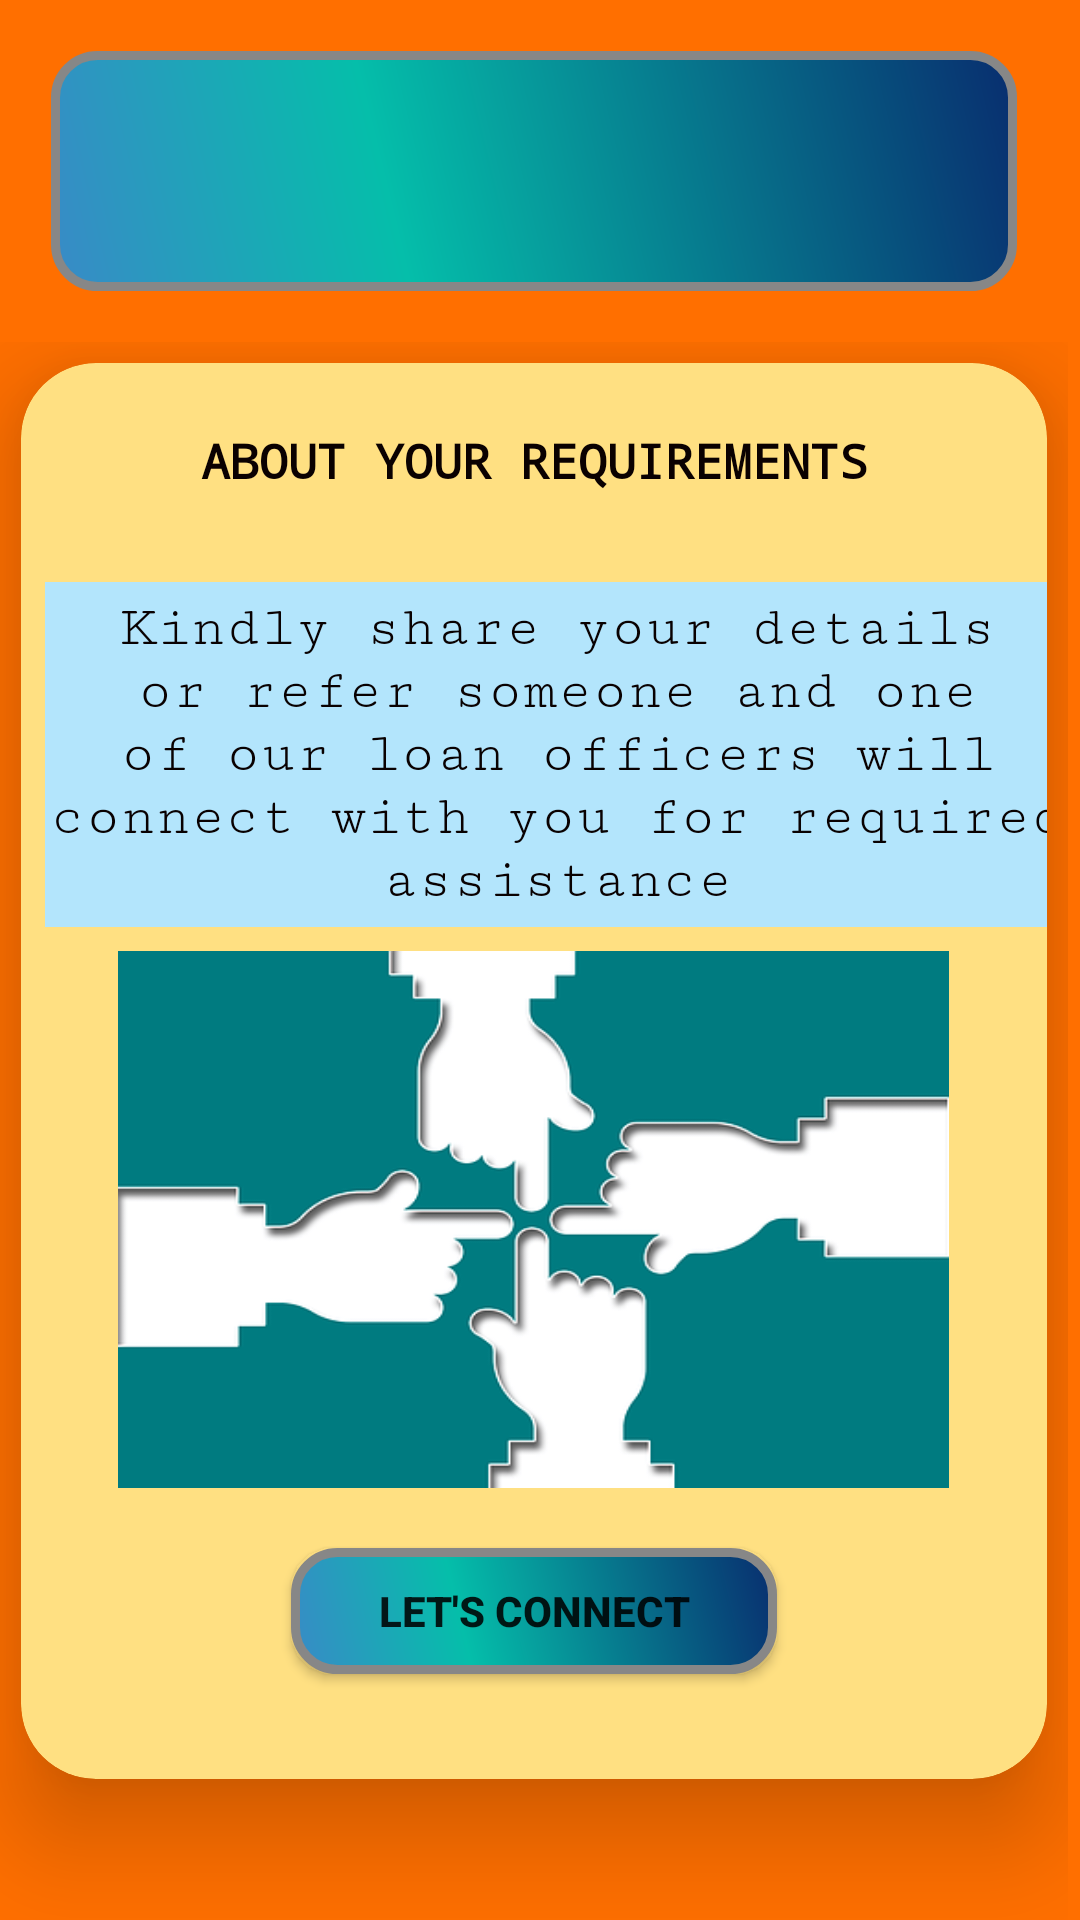

Reconstruct the res/layout file that produces this screen, plus the resources it refers to.
<!-- AndroidManifest.xml: application theme AppTheme -->
<!-- res/layout/activity_contact_us.xml -->
<?xml version="1.0" encoding="utf-8"?>
<LinearLayout xmlns:android="http://schemas.android.com/apk/res/android"
    xmlns:app="http://schemas.android.com/apk/res-auto"
    xmlns:tools="http://schemas.android.com/tools"
    android:layout_width="match_parent"
    android:layout_height="match_parent"
    android:background="#ff6f00"
    android:orientation="vertical"
    android:scrollbarStyle="insideInset"
    android:scrollbars="vertical"
    tools:context=".ContactUs">

    <LinearLayout
        android:layout_width="match_parent"
        android:layout_height="80dp"
        android:layout_margin="17dp"
        android:background="@drawable/buttondsn"
        android:orientation="horizontal">

        <ImageView
            android:layout_width="247dp"
            android:layout_height="50dp"
            android:layout_margin="10dp"

            android:background="@drawable/mudra" />
    </LinearLayout>

    <android.support.v4.widget.NestedScrollView
        android:layout_width="match_parent"
        android:layout_height="match_parent">

        <android.support.v7.widget.CardView
            android:layout_width="match_parent"
            android:layout_height="match_parent"
            android:layout_margin="7dp"
            android:background="@drawable/card"
            android:scrollbars="vertical"
            app:cardBackgroundColor="#ffe082"
            app:cardCornerRadius="25dp"
            app:cardElevation="20dp"
            app:cardMaxElevation="20dp">

            <LinearLayout
                android:layout_width="match_parent"
                android:layout_height="472dp"
                android:orientation="vertical">

                <TextView
                    android:layout_width="match_parent"
                    android:layout_height="65dp"
                    android:layout_gravity="center"
                    android:fontFamily="monospace"
                    android:gravity="center"
                    android:text="ABOUT YOUR REQUIREMENTS"
                    android:textColor="#0A0101"
                    android:textSize="16dp"
                    android:textStyle="bold" />

                <TextView
                    android:layout_width="342dp"
                    android:layout_height="115dp"
                    android:layout_margin="8dp"
                    android:background="#b3e5fc"
                    android:fontFamily="serif-monospace"
                    android:gravity="center"
                    android:text="Kindly share your details or refer someone and one of our loan officers will connect with you for required assistance"
                    android:textColor="#090101"
                    android:textSize="19dp" />

                <android.support.v7.widget.AppCompatImageView
                    android:layout_width="277dp"
                    android:layout_height="179dp"
                    android:layout_gravity="center"
                    android:background="@drawable/contact"
                    android:outlineAmbientShadowColor="#fff"
                    android:outlineSpotShadowColor="#fff"
                    android:padding="10dp" />

                <android.support.v7.widget.AppCompatButton
                    android:id="@+id/letsconnect"
                    android:layout_width="162dp"
                    android:layout_height="42dp"
                    android:layout_gravity="center"
                    android:layout_margin="20dp"
                    android:layout_marginLeft="10dp"
                    android:background="@drawable/buttondsn"
                    android:text="LET'S CONNECT"
                    android:textStyle="bold" />
            </LinearLayout>

        </android.support.v7.widget.CardView>
    </android.support.v4.widget.NestedScrollView>

</LinearLayout>
<!-- resources referenced by this layout -->
<resources>
  <!-- drawable buttondsn (drawable) -->
  <?xml version="1.0" encoding="utf-8"?>
      <shape xmlns:android="http://schemas.android.com/apk/res/android"
          android:shape="rectangle" >
          <corners
              android:radius="14dp" />
          <gradient
              android:angle="45"
              android:centerX="35%"
              android:centerColor="#05BEAA"
              android:startColor="#398AC7"
              android:endColor="#082E6F"
              android:type="linear" />
          <padding
              android:left="0dp"
              android:top="0dp"
              android:right="0dp"
              android:bottom="0dp" />
          <size
              android:width="290dp"
              android:height="80dp" />
          <stroke
              android:width="3dp"
              android:color="#878787" />
      </shape>
  <!-- drawable card (drawable) -->
  <?xml version="1.0" encoding="utf-8"?>
  <shape xmlns:android="http://schemas.android.com/apk/res/android">
  
      <gradient
          android:angle="45"
          android:centerX="35%"
          android:centerColor="#32A5B4"
          android:startColor="#13278F"
          android:endColor="#122E75"
          android:type="linear" />
  
  </shape>
  <!-- drawable contact: png bitmap (drawable, 30956 bytes) -->
  <style name="AppTheme" parent="Theme.AppCompat.Light.NoActionBar">
          
          <item name="colorPrimary">#2B8197</item>
          <item name="colorPrimaryDark">#2B8197</item>
          <item name="colorAccent">@color/colorAccent</item>
      </style>
  <color name="colorAccent">#D81B60</color>
</resources>
